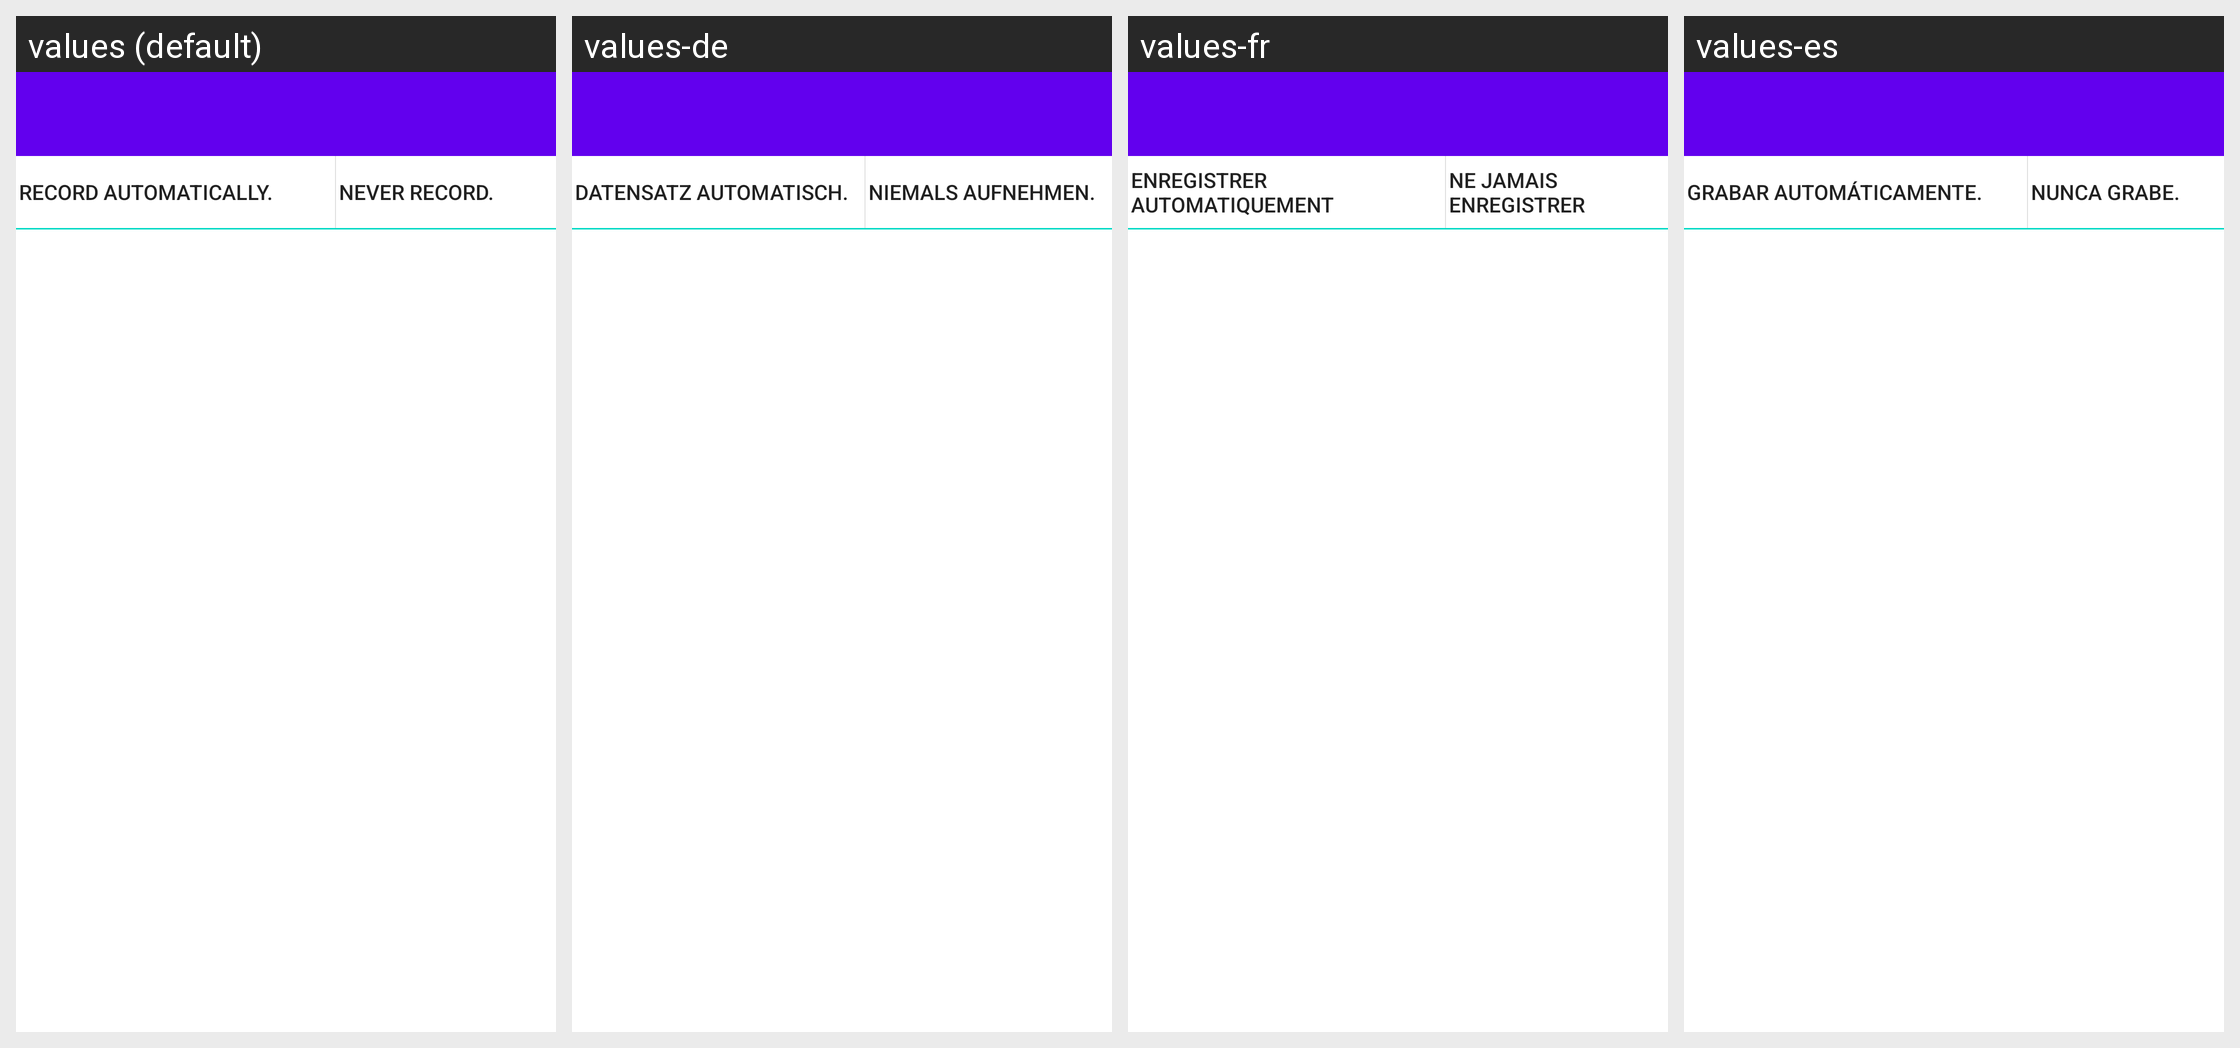

The Android screen above is rendered under several locales of the same app. Produce the string resources it draws, with the default and per-locale values.
Android screen res/layout/filters.xml rendered under 4 locales, left to right: values (default), values-de, values-fr, values-es. Device: Nexus 5 (rendered at 1080×1920; each locale shown at half size, 540×960, under a caption strip naming it); theme Theme.MaterialComponents.DayNight.NoActionBar.
Other locales in the repository, not shown: values-ar, values-en, values-hi, values-jp, values-pt, values-ru, values-zh.
Strings drawn on this screen, with the default value and each locale's value (text and hints the layout hard-codes, and strings that could not be matched under every locale, appear in the picture but are not listed):

filters_add_recordable_contact
  values: Record automatically.
  values-de: Datensatz automatisch.
  values-fr: Enregistrer automatiquement
  values-es: Grabar automáticamente.

filters_add_not_recordable_contact
  values: Never record.
  values-de: niemals aufnehmen.
  values-fr: Ne jamais enregistrer
  values-es: Nunca grabe.
